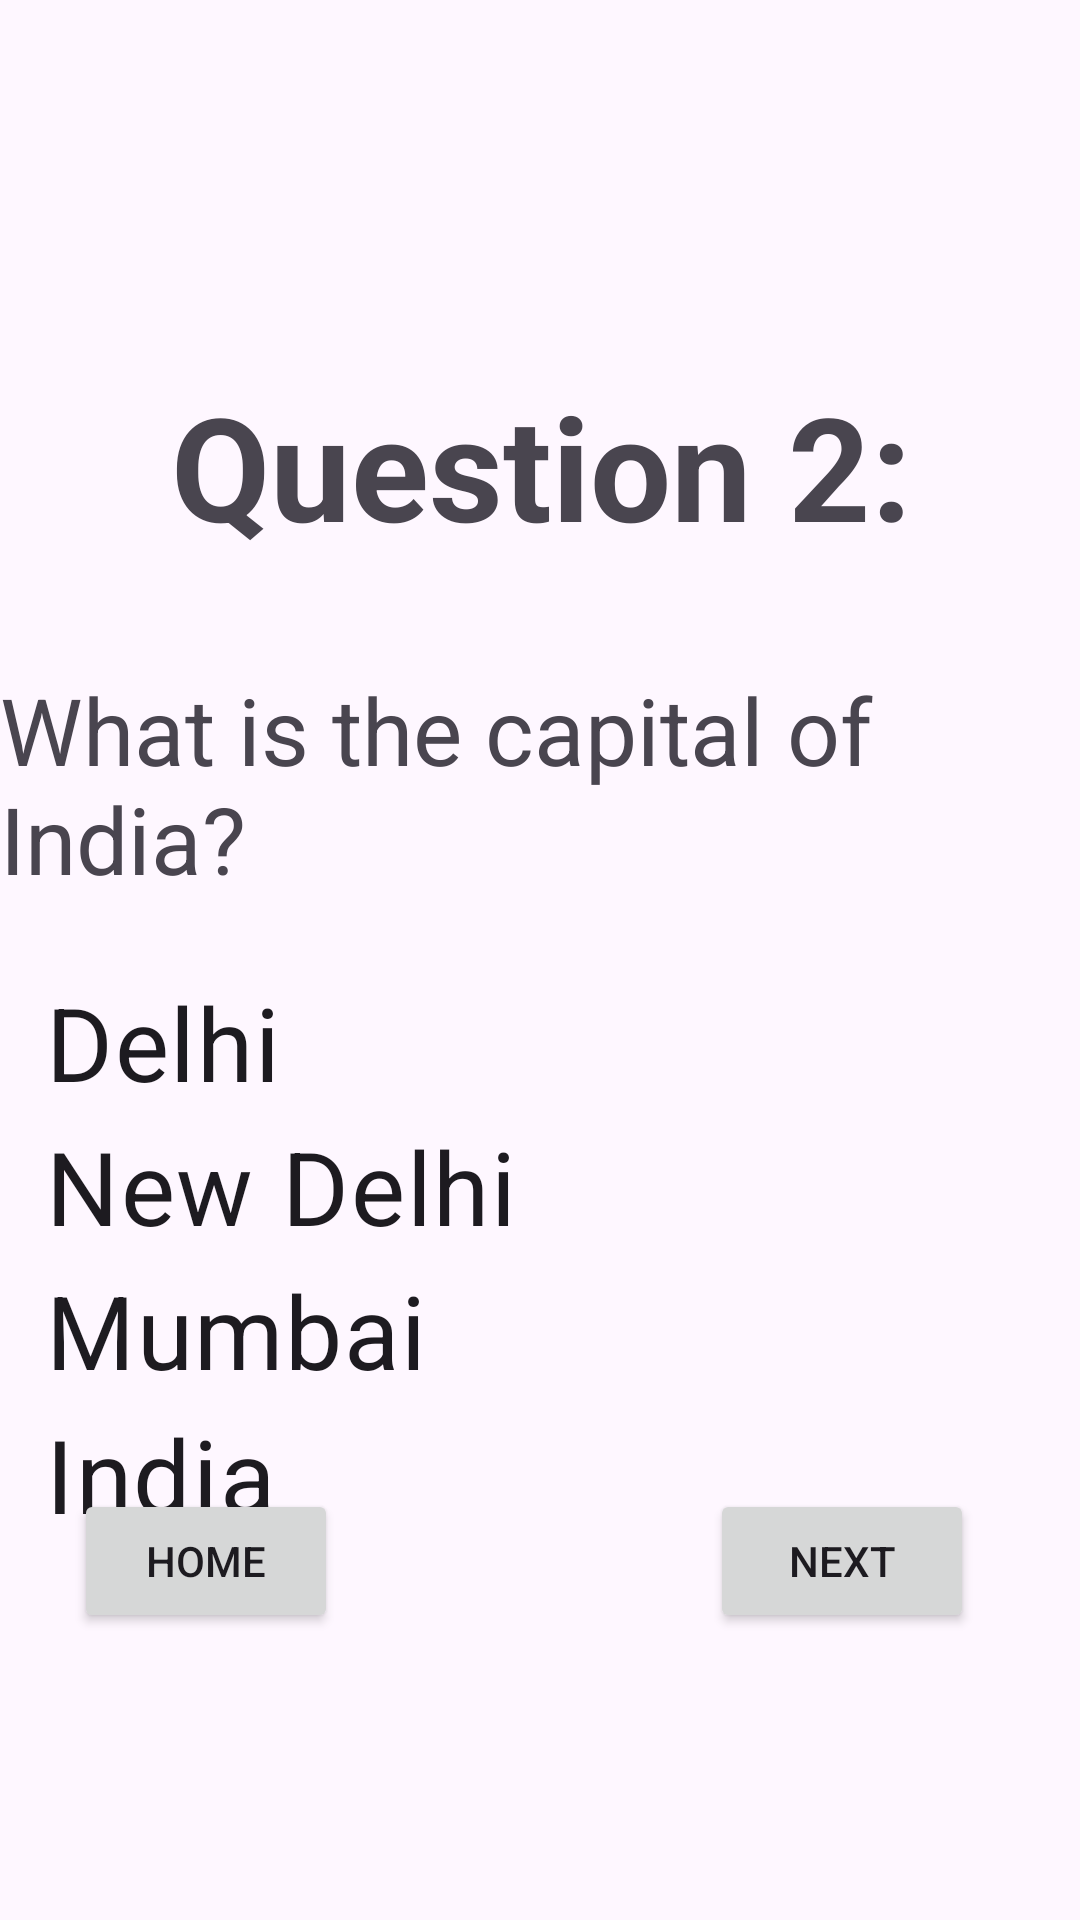

Write the Android layout XML for this screen, with the resource values it uses.
<!-- AndroidManifest.xml: application theme Theme.Quizzie -->
<!-- res/layout/activity_question2.xml -->
<?xml version="1.0" encoding="utf-8"?>
<androidx.constraintlayout.widget.ConstraintLayout xmlns:android="http://schemas.android.com/apk/res/android"
    xmlns:app="http://schemas.android.com/apk/res-auto"
    xmlns:tools="http://schemas.android.com/tools"
    android:id="@+id/main"
    android:layout_width="match_parent"
    android:layout_height="match_parent"
    tools:context=".QuestionActivity2">

    <TextView
        android:id="@+id/question2Text"
        android:layout_width="wrap_content"
        android:layout_height="wrap_content"
        android:layout_marginStart="83dp"
        android:layout_marginTop="123dp"
        android:layout_marginEnd="82dp"
        android:layout_marginBottom="17dp"
        android:text="Question 2:"
        android:textSize="48sp"
        android:textStyle="bold"
        app:layout_constraintBottom_toTopOf="@+id/textView5"
        app:layout_constraintEnd_toEndOf="parent"
        app:layout_constraintStart_toStartOf="parent"
        app:layout_constraintTop_toTopOf="parent"
        app:layout_constraintVertical_bias="1.0" />

    <Button
        android:id="@+id/nextButton2"
        android:layout_width="wrap_content"
        android:layout_height="wrap_content"
        android:layout_marginStart="104dp"
        android:layout_marginTop="44dp"
        android:layout_marginEnd="48dp"
        android:layout_marginBottom="160dp"
        android:text="Next"
        app:layout_constraintBottom_toBottomOf="parent"
        app:layout_constraintEnd_toEndOf="parent"
        app:layout_constraintStart_toEndOf="@+id/homeButton2"
        app:layout_constraintTop_toBottomOf="@+id/radioGroup2" />

    <Button
        android:id="@+id/homeButton2"
        android:layout_width="wrap_content"
        android:layout_height="wrap_content"
        android:layout_marginStart="37dp"
        android:layout_marginTop="44dp"
        android:layout_marginEnd="20dp"
        android:layout_marginBottom="160dp"
        android:text="Home"
        app:layout_constraintBottom_toBottomOf="parent"
        app:layout_constraintEnd_toStartOf="@+id/nextButton2"
        app:layout_constraintHorizontal_bias="0.353"
        app:layout_constraintStart_toStartOf="parent"
        app:layout_constraintTop_toBottomOf="@+id/radioGroup2" />

    <TextView
        android:id="@+id/textView5"
        android:layout_width="wrap_content"
        android:layout_height="wrap_content"
        android:layout_marginStart="16dp"
        android:layout_marginTop="18dp"
        android:layout_marginEnd="16dp"
        android:layout_marginBottom="46dp"
        android:text="What is the capital of India?"
        android:textSize="31sp"
        app:layout_constraintBottom_toTopOf="@+id/radioGroup2"
        app:layout_constraintEnd_toEndOf="parent"
        app:layout_constraintStart_toStartOf="parent"
        app:layout_constraintTop_toBottomOf="@+id/question2Text" />

    <RadioGroup
        android:id="@+id/radioGroup2"
        android:layout_width="413dp"
        android:layout_height="193dp"
        android:layout_marginTop="23dp"
        app:layout_constraintEnd_toEndOf="parent"
        app:layout_constraintStart_toStartOf="parent"
        app:layout_constraintTop_toBottomOf="@+id/textView5">

        <RadioButton
            android:id="@+id/radioButton"
            android:layout_width="match_parent"
            android:layout_height="wrap_content"
            android:text=" Delhi"
            android:textSize="34sp" />

        <RadioButton
            android:id="@+id/radioButton2"
            android:layout_width="match_parent"
            android:layout_height="wrap_content"
            android:text=" New Delhi"
            android:textSize="34sp" />

        <RadioButton
            android:id="@+id/radioButton3"
            android:layout_width="match_parent"
            android:layout_height="wrap_content"
            android:text=" Mumbai"
            android:textSize="34sp" />

        <RadioButton
            android:id="@+id/radioButton4"
            android:layout_width="match_parent"
            android:layout_height="wrap_content"
            android:text=" India"
            android:textSize="34sp" />
    </RadioGroup>

</androidx.constraintlayout.widget.ConstraintLayout>
<!-- resources referenced by this layout -->
<resources>
  <style name="Theme.Quizzie" parent="Base.Theme.Quizzie" />
  <style name="Base.Theme.Quizzie" parent="Theme.Material3.DayNight.NoActionBar">
          
          
      </style>
</resources>
